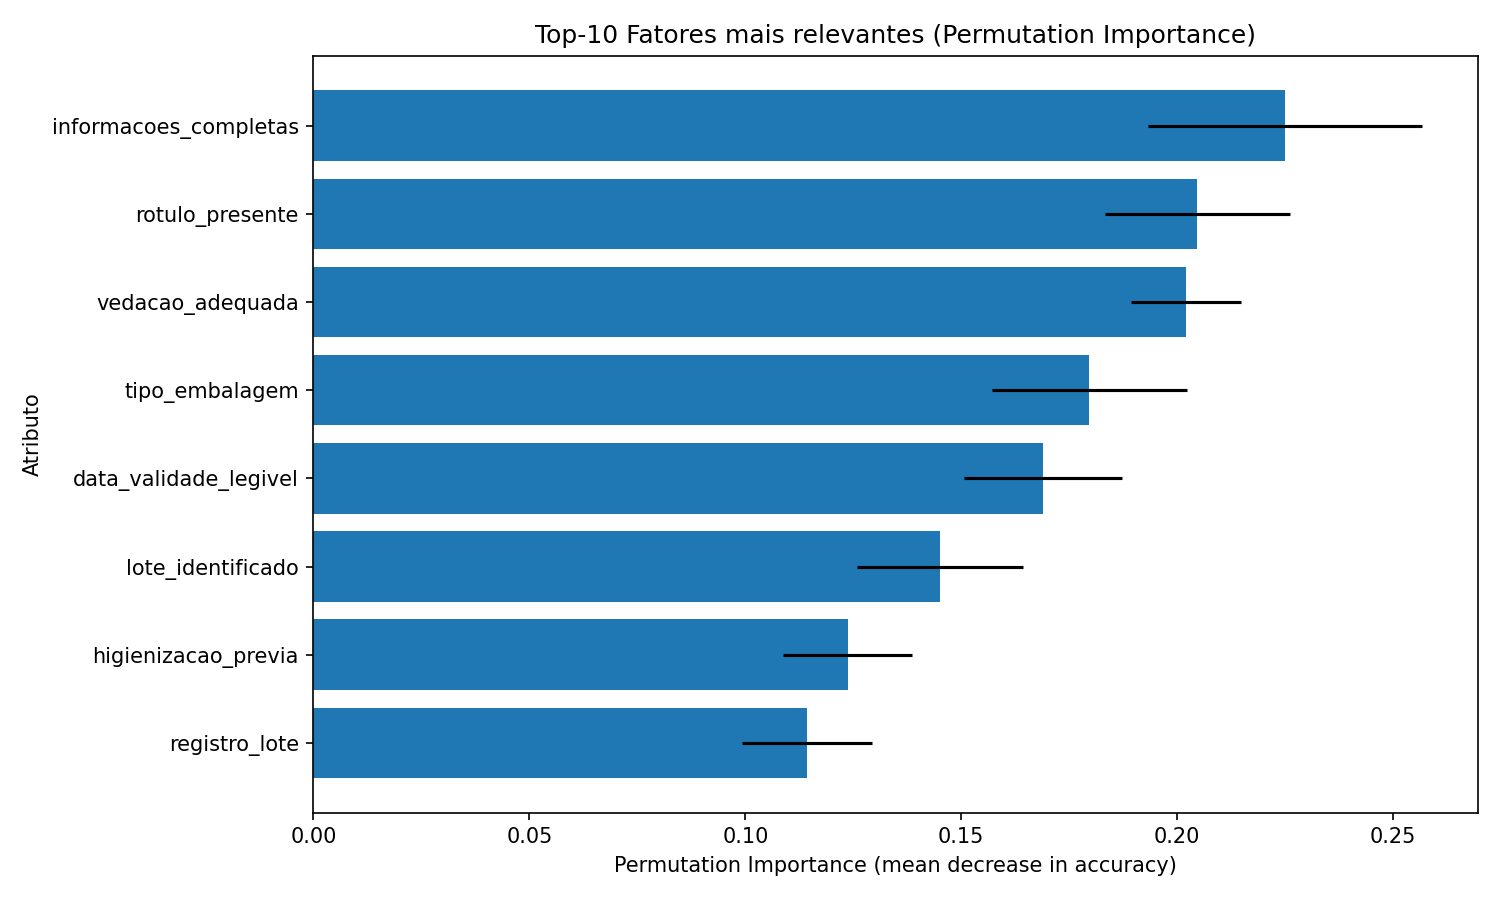

The file beside this chart, header and first rows:
feature, importance_mean, importance_std
informacoes_completas, 0.225, 0.03167
rotulo_presente, 0.2047, 0.02146
vedacao_adequada, 0.202, 0.01275
tipo_embalagem, 0.1797, 0.02258
data_validade_legivel, 0.169, 0.01826
lote_identificado, 0.145, 0.01922
higienizacao_previa, 0.1237, 0.01494
registro_lote, 0.1143, 0.01506
